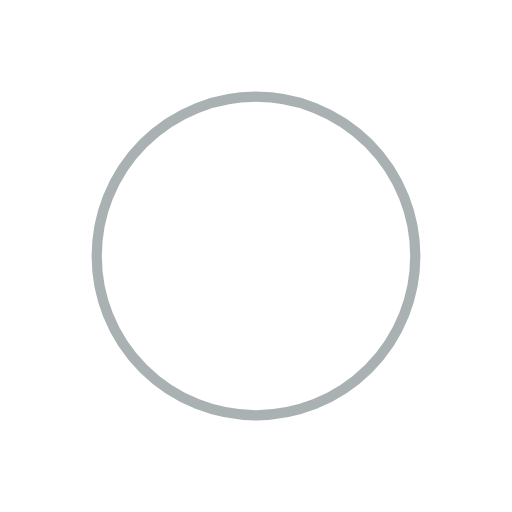
t = 0.00 s
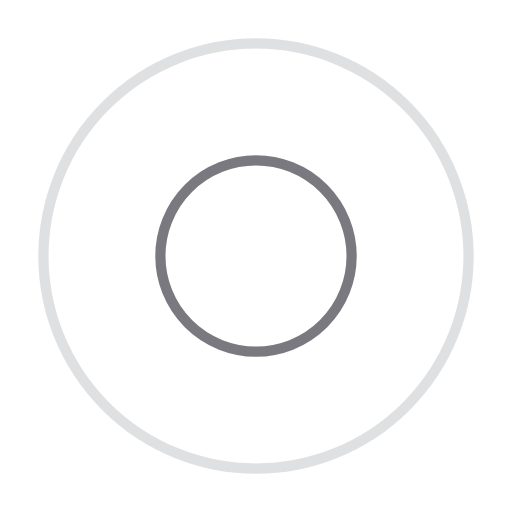
t = 0.56 s
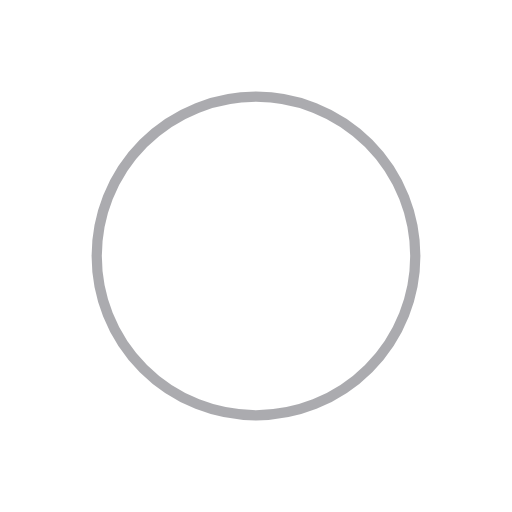
t = 1.11 s
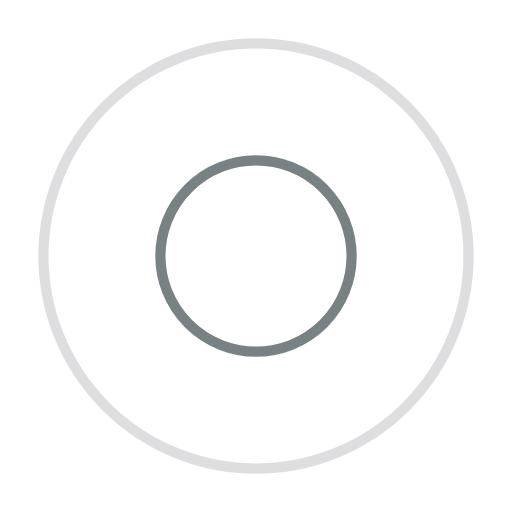
t = 1.67 s

The animated SVG that drew these frames (rendered in a browser with its animation timeline set to each time). Animation: 4 SMIL elements (animate=4); one cycle of 2.22 s, repeats indefinitely.

<?xml version="1.0" encoding="utf-8"?>
<svg xmlns="http://www.w3.org/2000/svg" xmlns:xlink="http://www.w3.org/1999/xlink" style="margin: auto; background: none; display: block; shape-rendering: auto;" width="200px" height="200px" viewBox="0 0 100 100" preserveAspectRatio="xMidYMid">
<circle cx="50" cy="50" r="0" fill="none" stroke="#595960" stroke-width="2">
  <animate attributeName="r" repeatCount="indefinite" dur="2.2222222222222223s" values="0;48" keyTimes="0;1" keySplines="0 0.2 0.8 1" calcMode="spline" begin="0s"></animate>
  <animate attributeName="opacity" repeatCount="indefinite" dur="2.2222222222222223s" values="1;0" keyTimes="0;1" keySplines="0.2 0 0.8 1" calcMode="spline" begin="0s"></animate>
</circle><circle cx="50" cy="50" r="0" fill="none" stroke="#576466" stroke-width="2">
  <animate attributeName="r" repeatCount="indefinite" dur="2.2222222222222223s" values="0;48" keyTimes="0;1" keySplines="0 0.2 0.8 1" calcMode="spline" begin="-1.1111111111111112s"></animate>
  <animate attributeName="opacity" repeatCount="indefinite" dur="2.2222222222222223s" values="1;0" keyTimes="0;1" keySplines="0.2 0 0.8 1" calcMode="spline" begin="-1.1111111111111112s"></animate>
</circle>
<!-- [ldio] generated by https://loading.io/ --></svg>
